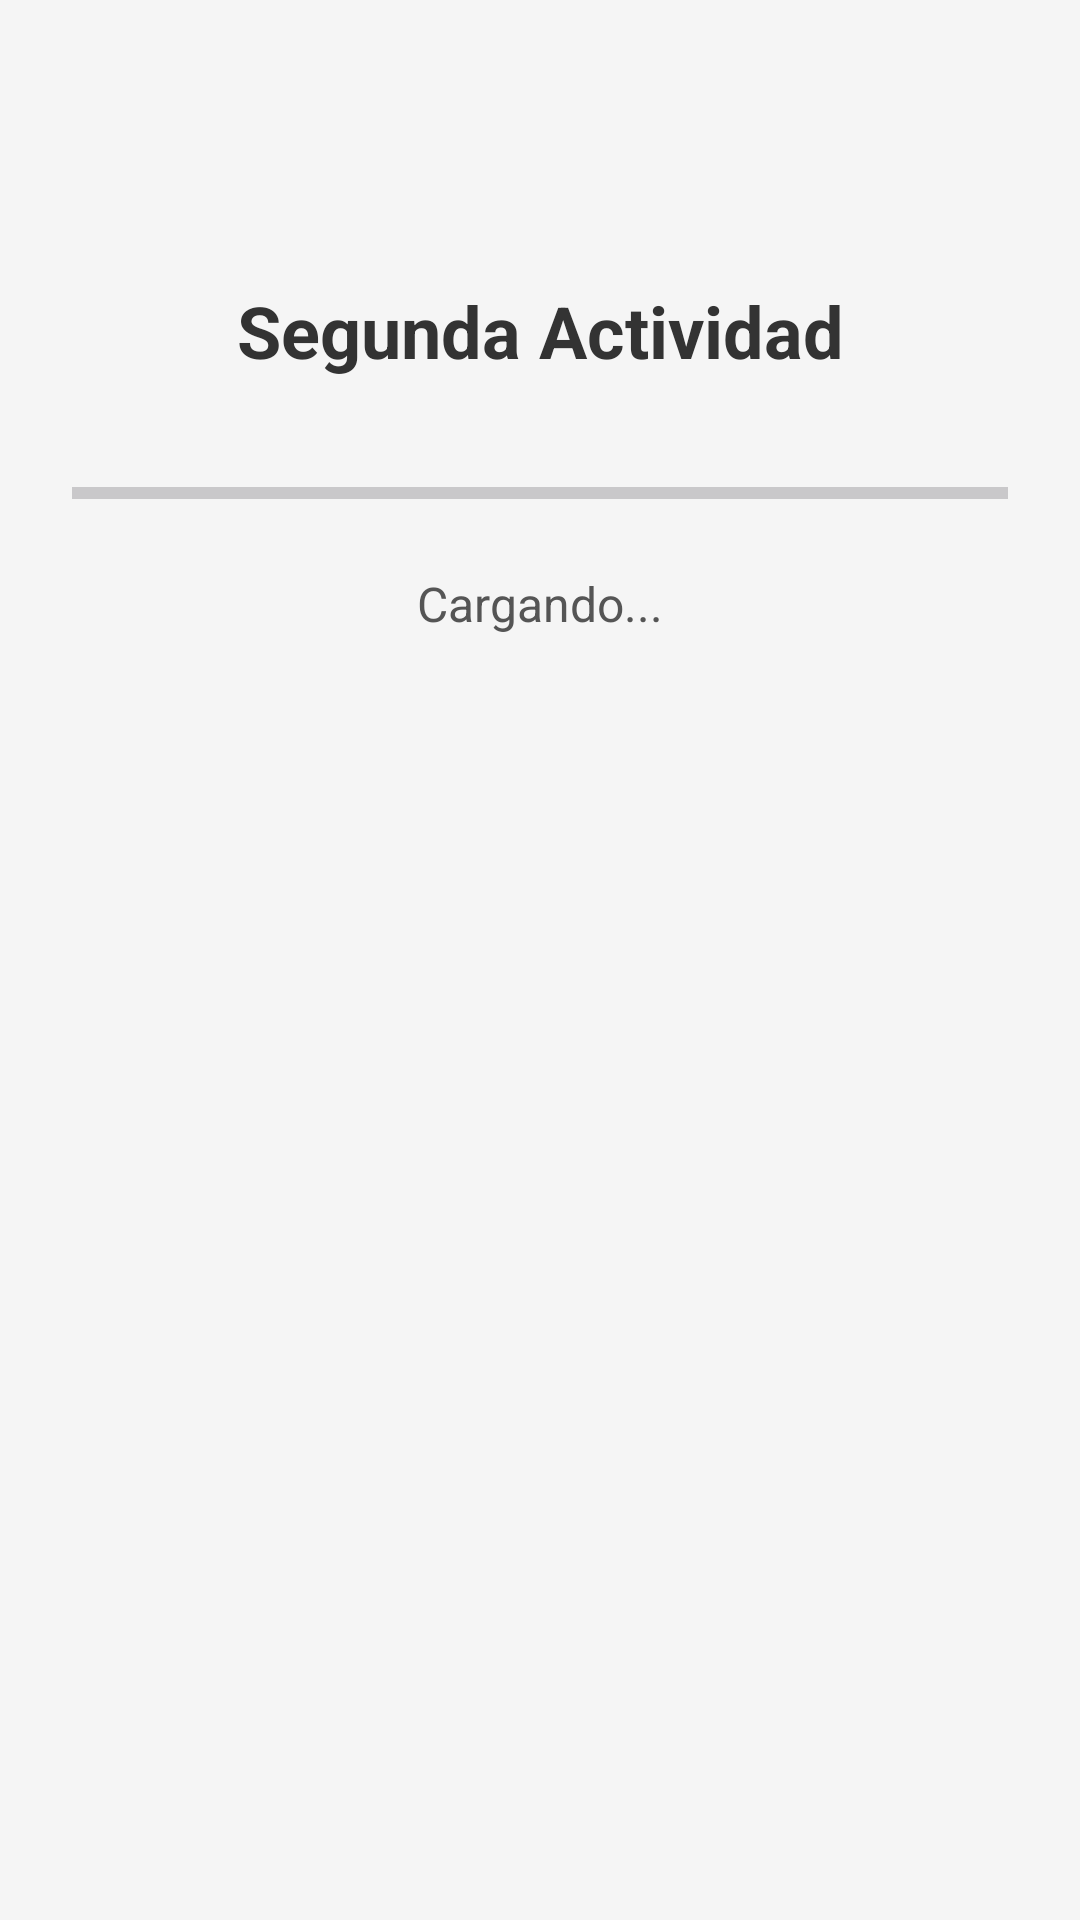

Write the Android layout XML for this screen, with the resource values it uses.
<!-- AndroidManifest.xml: application theme Theme.Seguimiento_Piero -->
<!-- res/layout/activity_segunda_actividad.xml -->
<?xml version="1.0" encoding="utf-8"?>
<androidx.constraintlayout.widget.ConstraintLayout
    xmlns:android="http://schemas.android.com/apk/res/android"
    xmlns:app="http://schemas.android.com/apk/res-auto"
    android:layout_width="match_parent"
    android:layout_height="match_parent"
    android:background="#F5F5F5"
    android:padding="24dp">

    <TextView
        android:id="@+id/txtTitulo"
        android:layout_width="wrap_content"
        android:layout_height="wrap_content"
        android:text="Segunda Actividad"
        android:textSize="24sp"
        android:textStyle="bold"
        android:textColor="#333333"
        app:layout_constraintTop_toTopOf="parent"
        app:layout_constraintStart_toStartOf="parent"
        app:layout_constraintEnd_toEndOf="parent"
        android:layout_marginTop="70dp" />

    <ProgressBar
        android:id="@+id/progressBar"
        style="@style/Widget.AppCompat.ProgressBar.Horizontal"
        android:layout_width="0dp"
        android:layout_height="wrap_content"
        android:max="100"
        app:layout_constraintTop_toBottomOf="@id/txtTitulo"
        app:layout_constraintStart_toStartOf="parent"
        app:layout_constraintEnd_toEndOf="parent"
        android:layout_marginTop="30dp" />

    <TextView
        android:id="@+id/txtEstado"
        android:layout_width="wrap_content"
        android:layout_height="wrap_content"
        android:text="Cargando..."
        android:textSize="16sp"
        android:textColor="#555555"
        app:layout_constraintTop_toBottomOf="@id/progressBar"
        app:layout_constraintStart_toStartOf="parent"
        app:layout_constraintEnd_toEndOf="parent"
        android:layout_marginTop="18dp" />

</androidx.constraintlayout.widget.ConstraintLayout>
<!-- resources referenced by this layout -->
<resources>
  <style name="Theme.Seguimiento_Piero" parent="Base.Theme.Seguimiento_Piero" />
  <style name="Base.Theme.Seguimiento_Piero" parent="Theme.Material3.DayNight.NoActionBar">
          
          
      </style>
</resources>
